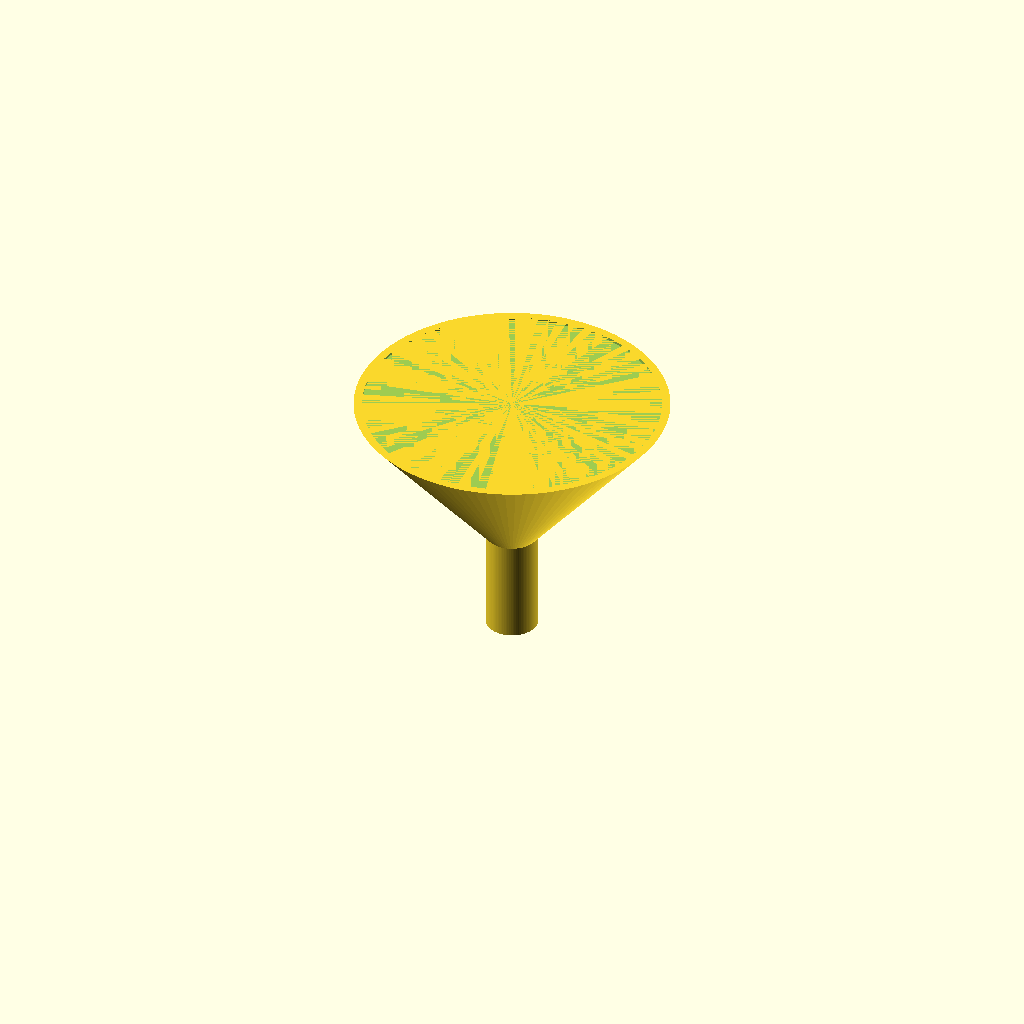
Cell 1: the model at its default parameters.
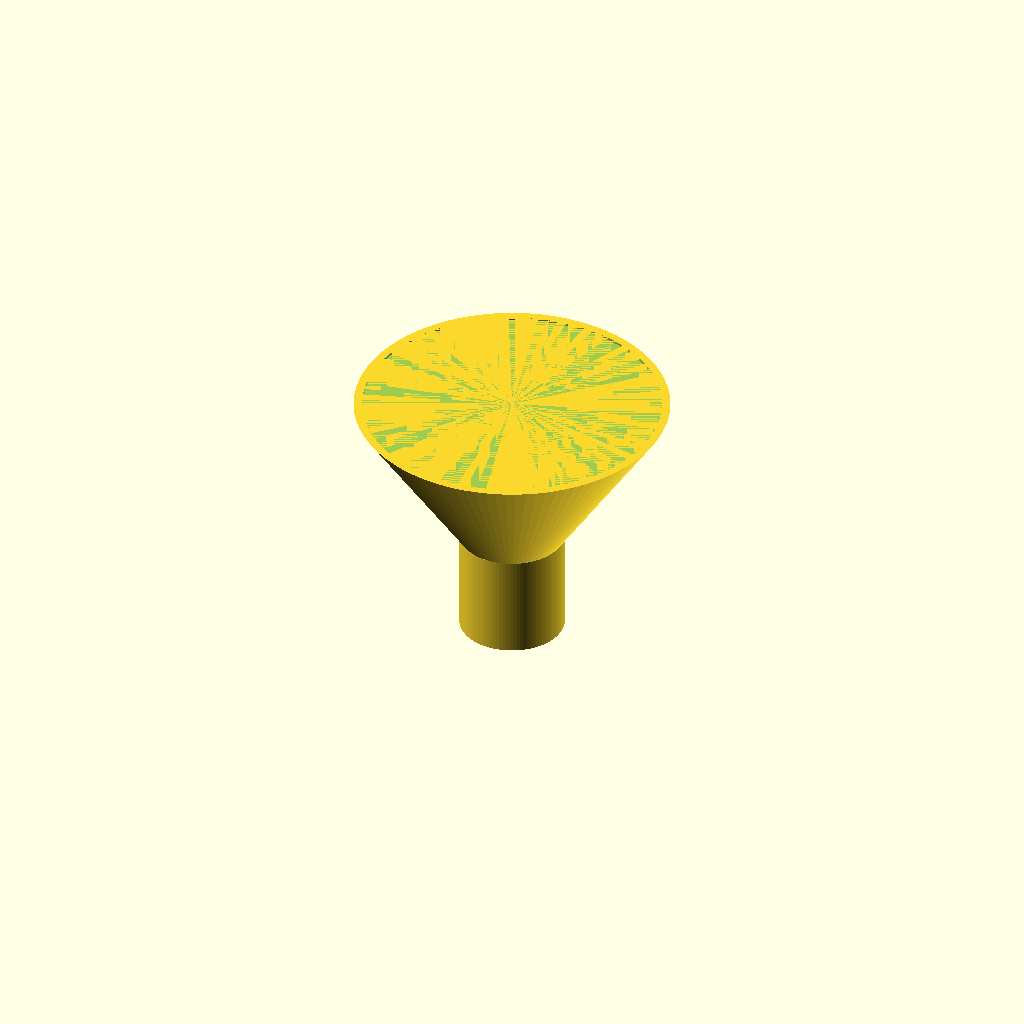
Cell 2: the same model with spout_od = 20.
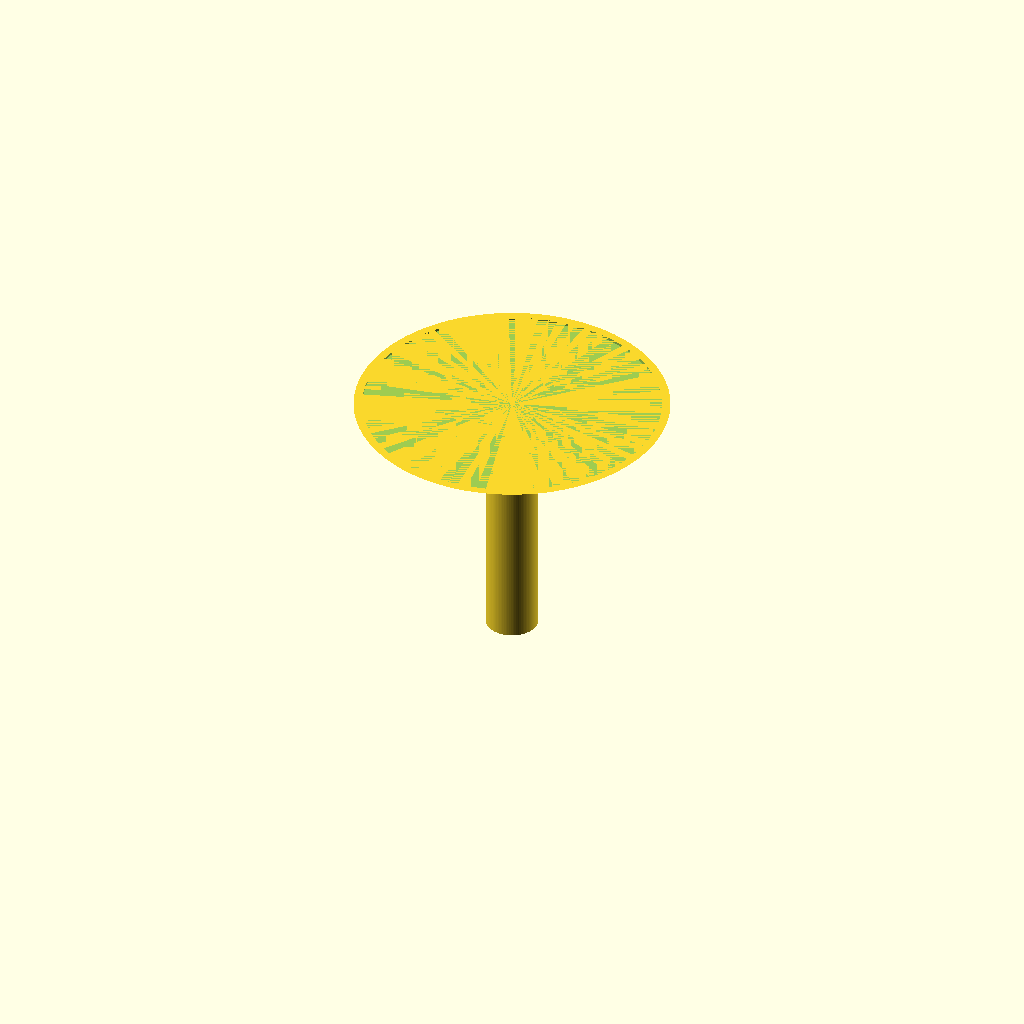
Cell 3: the same model with spout_h = 40.
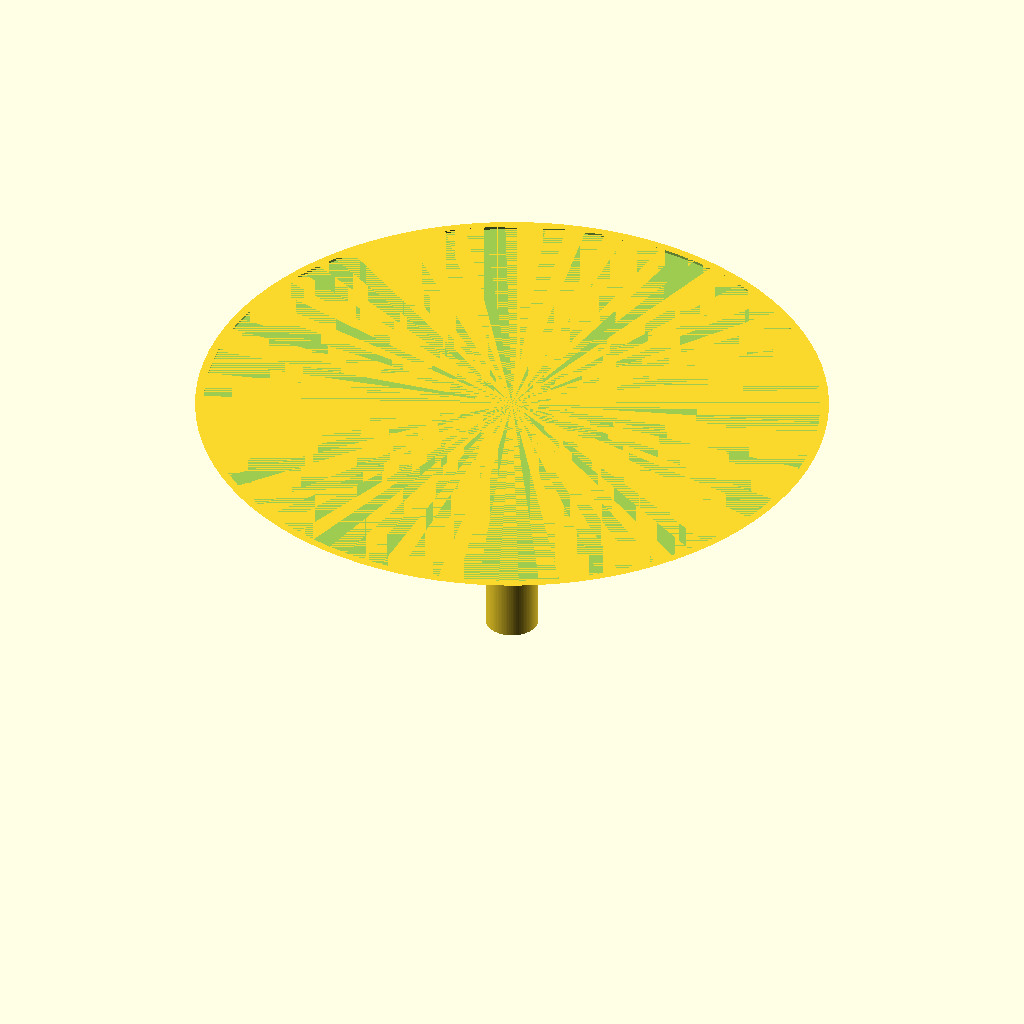
Cell 4: cone_od_top = 120 (everything else at default).
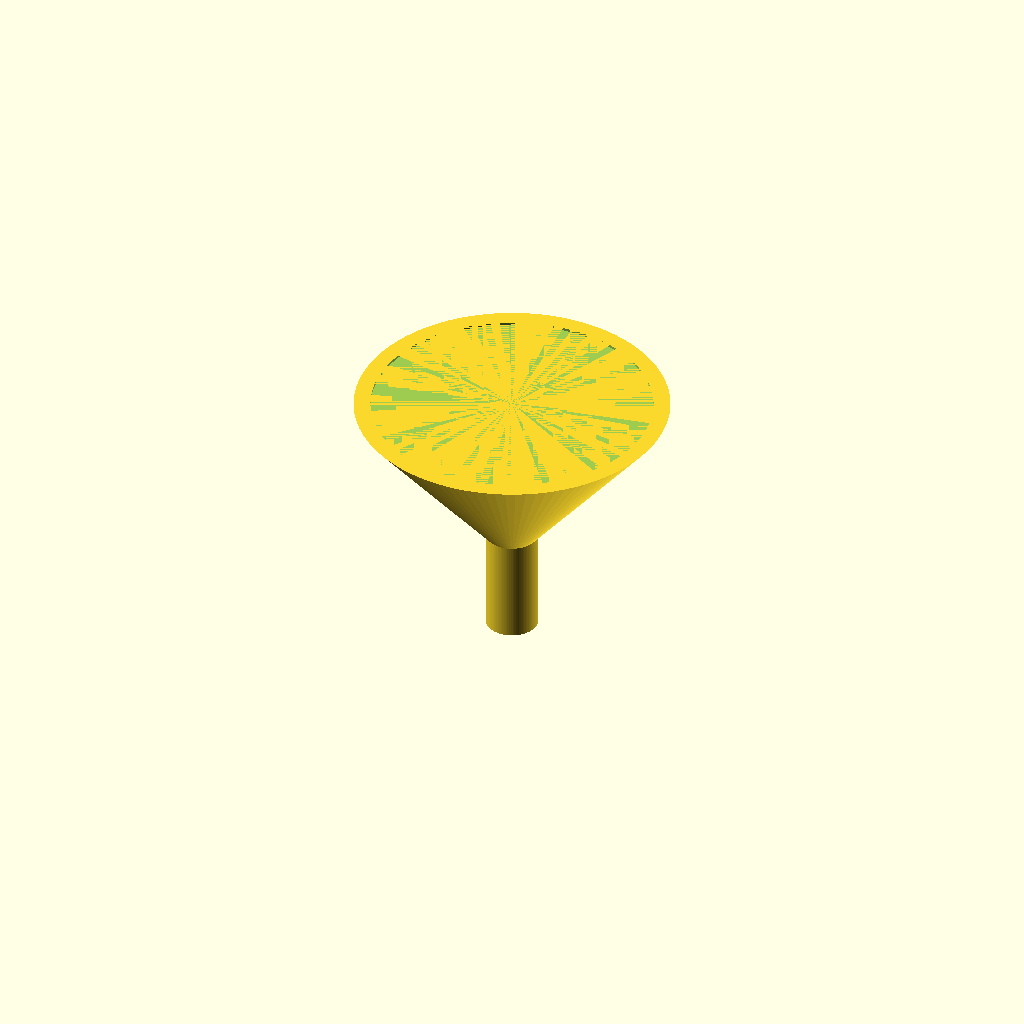
Cell 5: the same model with wall = 3.2.
One fixed orthographic camera (rotation 55°, 0°, 25°; colour scheme Cornfield) for every cell.
OpenSCAD source file bench/results/box-v6/code/tiiny_ATinyGreenCell_scadcoder-qwen3.5-9b-v6/lab_funnel_60mm_s0_a2.scad:
// Lab funnel - printed upright, open at top and bottom
// Units: mm

$fn = 96;

// --- Dimensions ---
spout_od      = 10;    // spout outer diameter
spout_id      = spout_od - 2 * 1.6;  // spout bore (6.8 mm)
spout_h       = 20;    // spout height (z = 0 to 20)
cone_od_top   = 60;    // funnel rim outer diameter (z = 50)
wall           = 1.6;   // wall thickness everywhere
eps            = 0.5;   // cutter overshoot past faces

// Derived
cone_od_bot   = spout_od;  // cone starts at spout diameter (z = 20)
cone_h        = 50 - spout_h;  // cone runs z = 20 to 50 (height 30)

difference() {
    union() {
        // Spout (tube)
        cylinder(d = spout_od, h = spout_h);
        // Cone: z = 20 (spout top) to z = 50 (rim)
        translate([0, 0, spout_h])
            cylinder(d1 = cone_od_bot, d2 = cone_od_top, h = cone_h);
    }
    // Bottom cutter (through the spout)
    translate([0, 0, -eps])
        cylinder(d = spout_id, h = spout_h + 2 * eps);
    // Top cutter (through the rim)
    translate([0, 0, spout_h + cone_h - eps])
        cylinder(d = cone_od_top - 2 * wall, h = eps);
}
Parameter table extracted from the source (name, type, default, range or options):
spout_od: number, default 10
spout_h: number, default 20
cone_od_top: number, default 60
wall: number, default 1.6
eps: number, default 0.5
